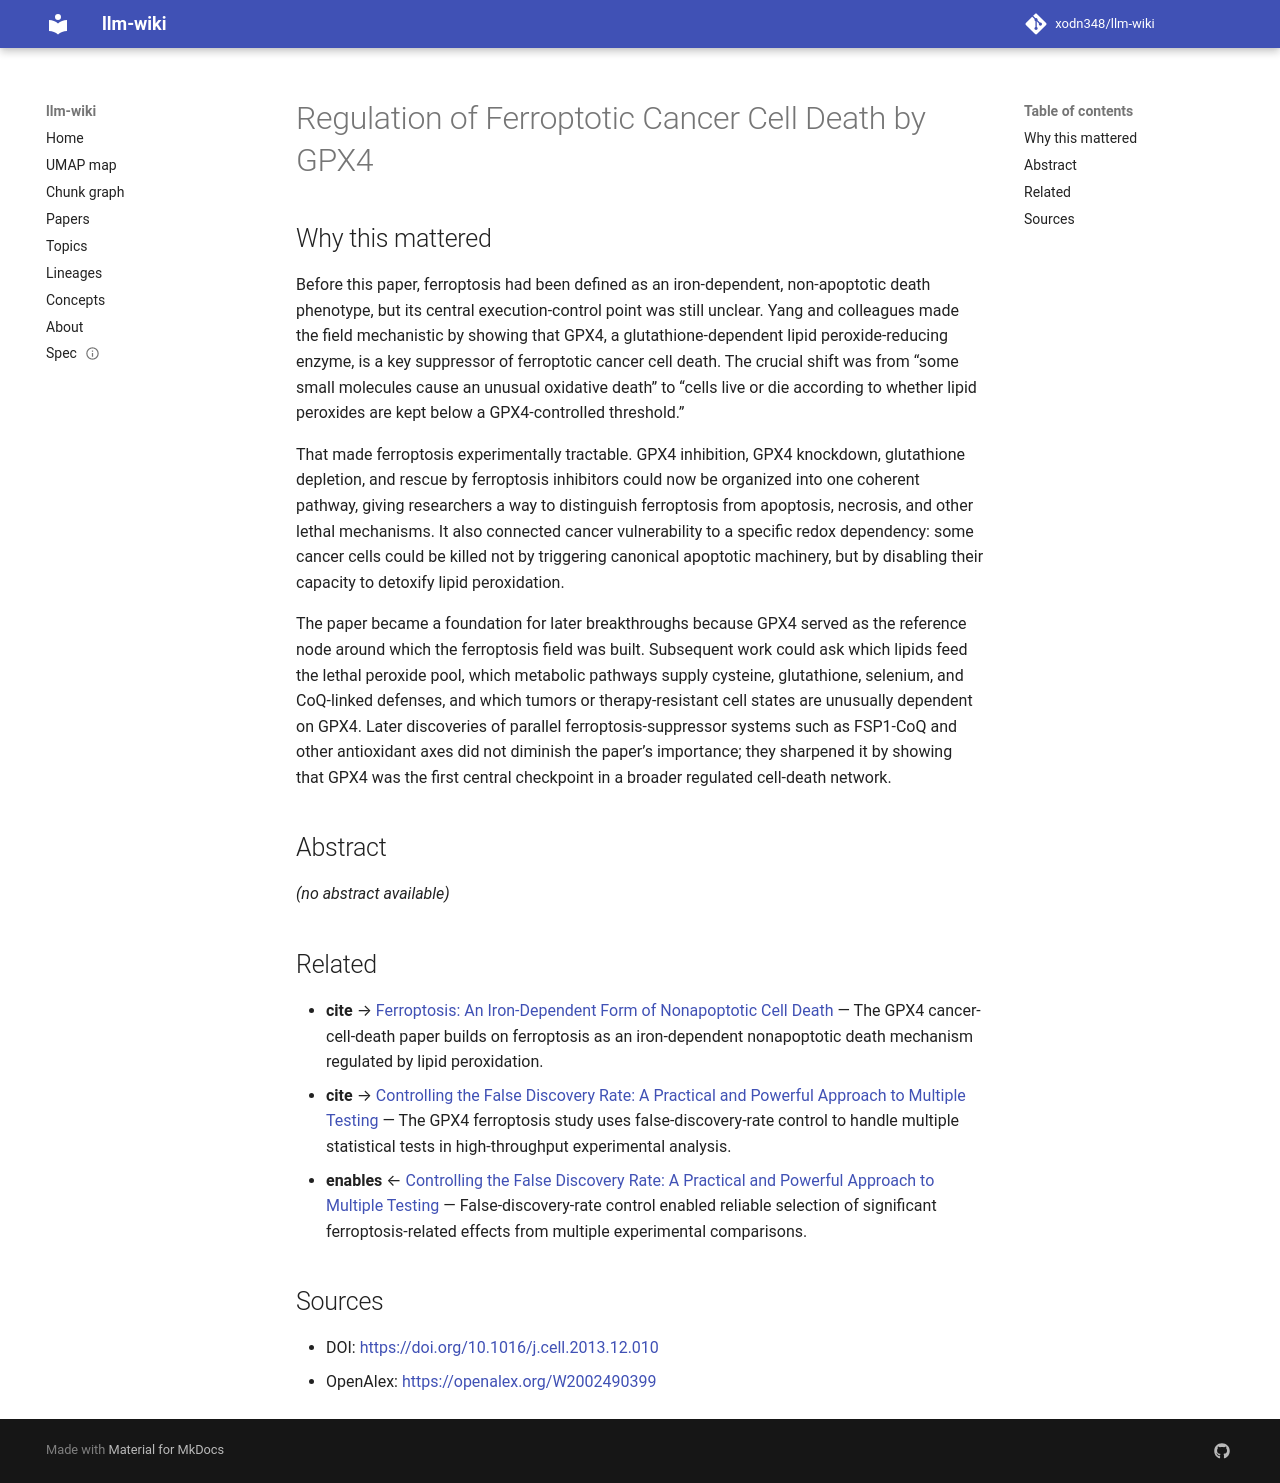

repository: xodn348/llm-wiki · page: paper/10_1016_j_cell_2013_12_010/index.html · generator: mkdocs

---
title: Regulation of Ferroptotic Cancer Cell Death by GPX4
doi: 10.1016/j.cell.2013.12.010
openalex_id: https://openalex.org/W2002490399
year: 2014
venue: Cell
authors: Wan Seok Yang, Rohitha Sriramaratnam, Matthew Welsch, Kenichi Shimada, Rachid
  Skouta, Vasanthi S. Viswanathan, Jaime H. Cheah, Paul A. Clemons
citations: 7377
fleming_tier: true
concepts:
- Biology
- Programmed cell death
- Cancer
- GPX4
- Cell biology
- Autophagy
- Cancer cell
- Cell
- Cancer research
- Apoptosis
---

# Regulation of Ferroptotic Cancer Cell Death by GPX4

## Why this mattered

Before this paper, ferroptosis had been defined as an iron-dependent, non-apoptotic death phenotype, but its central execution-control point was still unclear. Yang and colleagues made the field mechanistic by showing that GPX4, a glutathione-dependent lipid peroxide-reducing enzyme, is a key suppressor of ferroptotic cancer cell death. The crucial shift was from “some small molecules cause an unusual oxidative death” to “cells live or die according to whether lipid peroxides are kept below a GPX4-controlled threshold.”

That made ferroptosis experimentally tractable. GPX4 inhibition, GPX4 knockdown, glutathione depletion, and rescue by ferroptosis inhibitors could now be organized into one coherent pathway, giving researchers a way to distinguish ferroptosis from apoptosis, necrosis, and other lethal mechanisms. It also connected cancer vulnerability to a specific redox dependency: some cancer cells could be killed not by triggering canonical apoptotic machinery, but by disabling their capacity to detoxify lipid peroxidation.

The paper became a foundation for later breakthroughs because GPX4 served as the reference node around which the ferroptosis field was built. Subsequent work could ask which lipids feed the lethal peroxide pool, which metabolic pathways supply cysteine, glutathione, selenium, and CoQ-linked defenses, and which tumors or therapy-resistant cell states are unusually dependent on GPX4. Later discoveries of parallel ferroptosis-suppressor systems such as FSP1-CoQ and other antioxidant axes did not diminish the paper’s importance; they sharpened it by showing that GPX4 was the first central checkpoint in a broader regulated cell-death network.

## Abstract

_(no abstract available)_


## Related

- **cite** → [Ferroptosis: An Iron-Dependent Form of Nonapoptotic Cell Death](10_1016_j_cell_2012_03_042.md) — The GPX4 cancer-cell-death paper builds on ferroptosis as an iron-dependent nonapoptotic death mechanism regulated by lipid peroxidation.
- **cite** → [Controlling the False Discovery Rate: A Practical and Powerful Approach to Multiple Testing](10_1111_j_2517_6161_1995_tb02031_x.md) — The GPX4 ferroptosis study uses false-discovery-rate control to handle multiple statistical tests in high-throughput experimental analysis.
- **enables** ← [Controlling the False Discovery Rate: A Practical and Powerful Approach to Multiple Testing](10_1111_j_2517_6161_1995_tb02031_x.md) — False-discovery-rate control enabled reliable selection of significant ferroptosis-related effects from multiple experimental comparisons.


## Sources

- DOI: [https://doi.org/10.1016/j.cell.2013.12.010](https://doi.org/10.1016/j.cell.2013.12.010)
- OpenAlex: [https://openalex.org/W2002490399](https://openalex.org/W2002490399)
